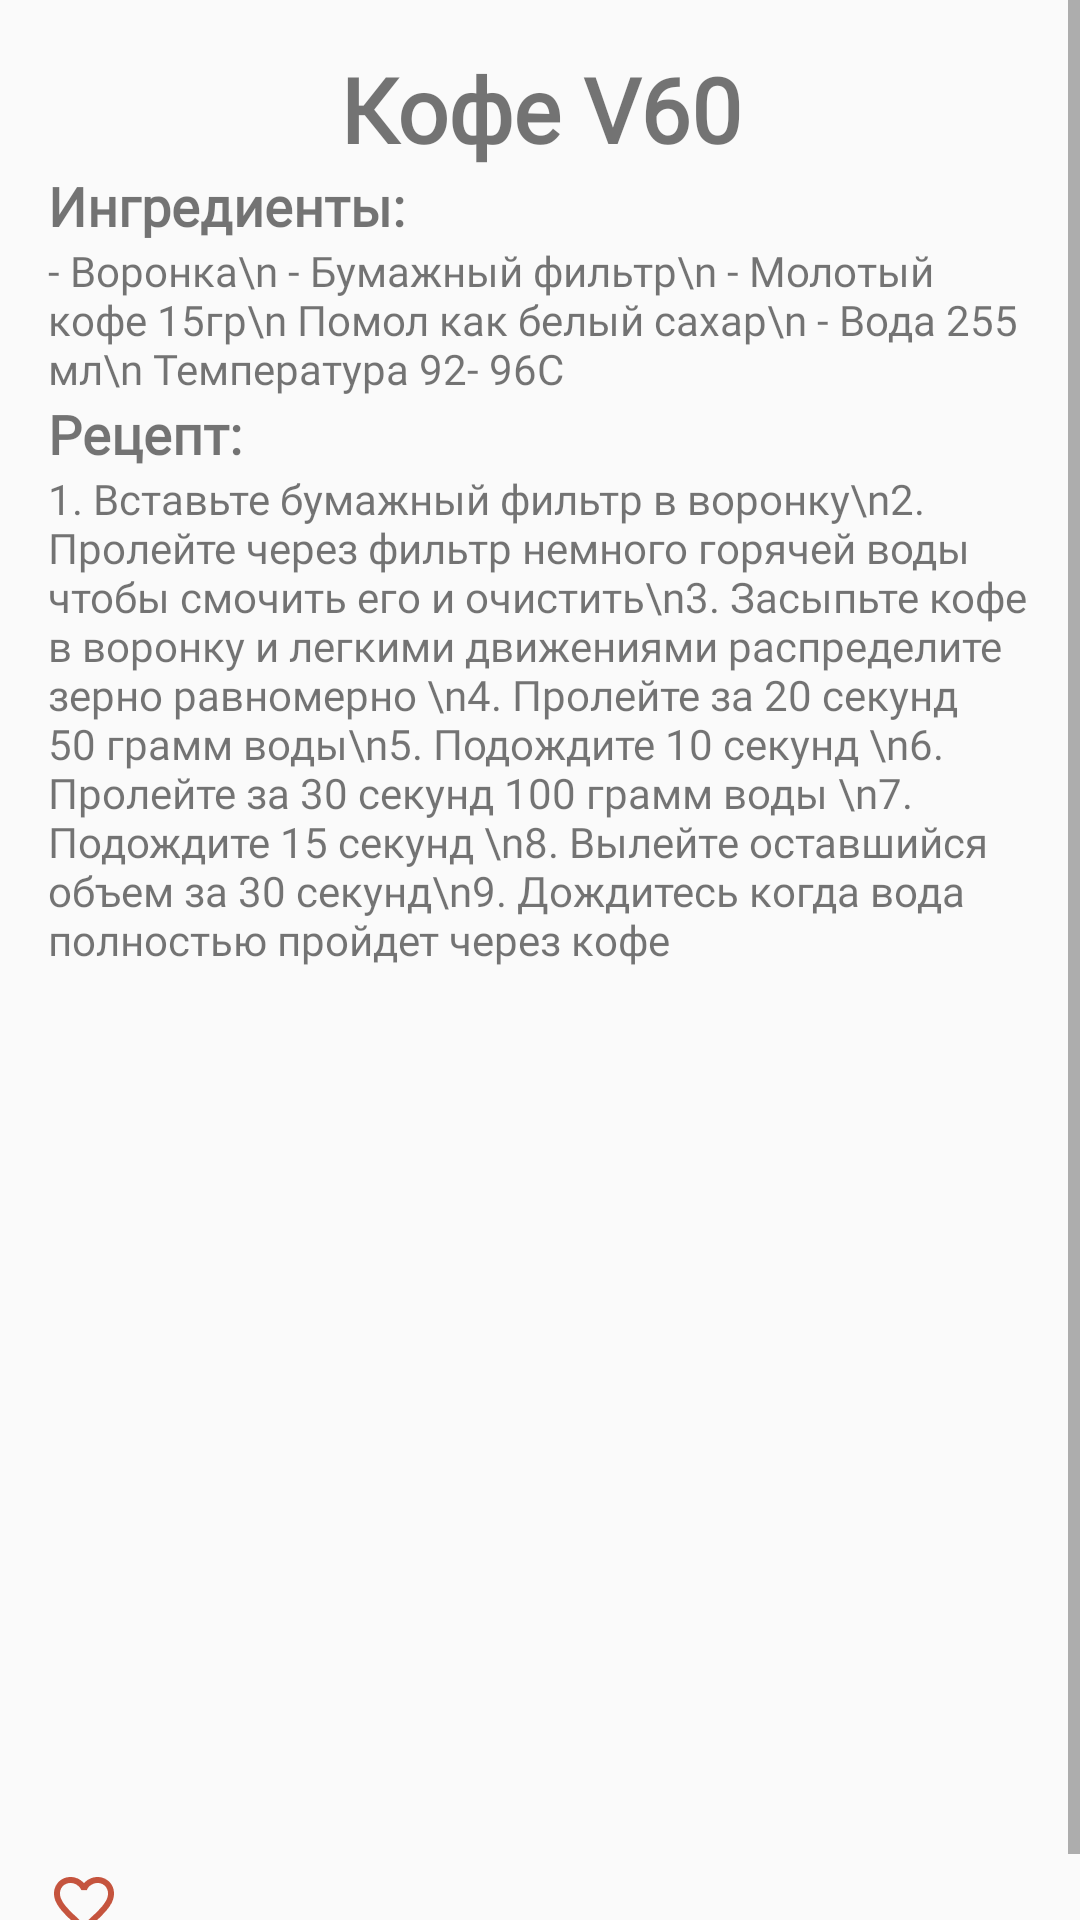

Layout XML and referenced resources for this Android screen:
<!-- AndroidManifest.xml: application theme Theme.MakeYOCoffee -->
<!-- res/layout/fragment_recipe_holder.xml -->
<?xml version="1.0" encoding="utf-8"?>
<LinearLayout xmlns:android="http://schemas.android.com/apk/res/android"
    xmlns:app="http://schemas.android.com/apk/res-auto"
    android:layout_width="match_parent"
    android:layout_height="wrap_content"
    android:orientation="vertical"
    android:layout_weight="1">

    <ScrollView
        android:layout_width="match_parent"
        android:layout_height="match_parent"
        android:layout_weight="2">

        <LinearLayout
            android:layout_width="match_parent"
            android:layout_height="wrap_content"
            android:orientation="vertical"
            android:padding="16dp">

            <TextView
                android:id="@+id/title"
                android:layout_width="match_parent"
                android:layout_height="wrap_content"
                android:fontFamily="@font/montserrat"
                android:gravity="center"
                android:text="Кофе V60"
                android:textSize="30sp"
                android:textStyle="bold" />

            <TextView
                android:id="@+id/ingredientstitle"
                android:layout_width="match_parent"
                android:layout_height="wrap_content"
                android:fontFamily="@font/montserrat"
                android:text="Ингредиенты:"
                android:textSize="18sp"
                android:textStyle="bold" />

            <TextView
                android:id="@+id/ingredients"
                android:layout_width="match_parent"
                android:layout_height="wrap_content"
                android:fontFamily="@font/montserrat"
                android:text="- Воронка\n - Бумажный фильтр\n - Молотый кофе 15гр\n Помол как белый сахар\n - Вода 255 мл\n Температура 92- 96С" />

            <TextView
                android:id="@+id/instructionstitle"
                android:layout_width="match_parent"
                android:layout_height="wrap_content"
                android:fontFamily="@font/montserrat"
                android:text="Рецепт:"
                android:textSize="18sp"
                android:textStyle="bold" />

            <TextView
                android:id="@+id/instructions"
                android:layout_width="wrap_content"
                android:layout_height="wrap_content"
                android:fontFamily="@font/montserrat"
                android:text="1. Вставьте бумажный фильтр в воронку\n2. Пролейте через фильтр немного горячей воды чтобы смочить его и очистить\n3. Засыпьте кофе в воронку и легкими движениями распределите зерно равномерно \n4. Пролейте за 20 секунд 50 грамм воды\n5. Подождите 10 секунд \n6. Пролейте за 30 секунд 100 грамм воды \n7. Подождите 15 секунд \n8. Вылейте оставшийся объем за 30 секунд\n9. Дождитесь когда вода полностью пройдет через кофе" />

            <ImageView
                android:id="@+id/image"
                android:layout_width="match_parent"
                android:layout_height="300dp" />

            <ImageView
                android:id="@+id/like"
                android:layout_width="24dp"
                android:layout_height="24dp"
                app:srcCompat="@drawable/heart" />

        </LinearLayout>

    </ScrollView>




</LinearLayout>
<!-- resources referenced by this layout -->
<resources>
  <!-- drawable heart: png bitmap (drawable-hdpi, 945 bytes) -->
  <style name="Theme.MakeYOCoffee" parent="Theme.AppCompat.Light.NoActionBar">
          
          <item name="colorPrimary">@color/purple_500</item>
          <item name="colorPrimaryVariant">@color/purple_700</item>
          <item name="colorOnPrimary">@color/white</item>
          
          <item name="colorSecondary">@color/teal_200</item>
          <item name="colorSecondaryVariant">@color/teal_700</item>
          <item name="colorOnSecondary">@color/black</item>
          
          <item name="android:statusBarColor">?attr/colorPrimaryVariant</item>
          
      </style>
  <color name="purple_500">#FF6200EE</color>
  <color name="purple_700">#FF3700B3</color>
  <color name="white">#FFFFFFFF</color>
  <color name="teal_200">#FF03DAC5</color>
  <color name="teal_700">#FF018786</color>
  <color name="black">#FF000000</color>
</resources>
